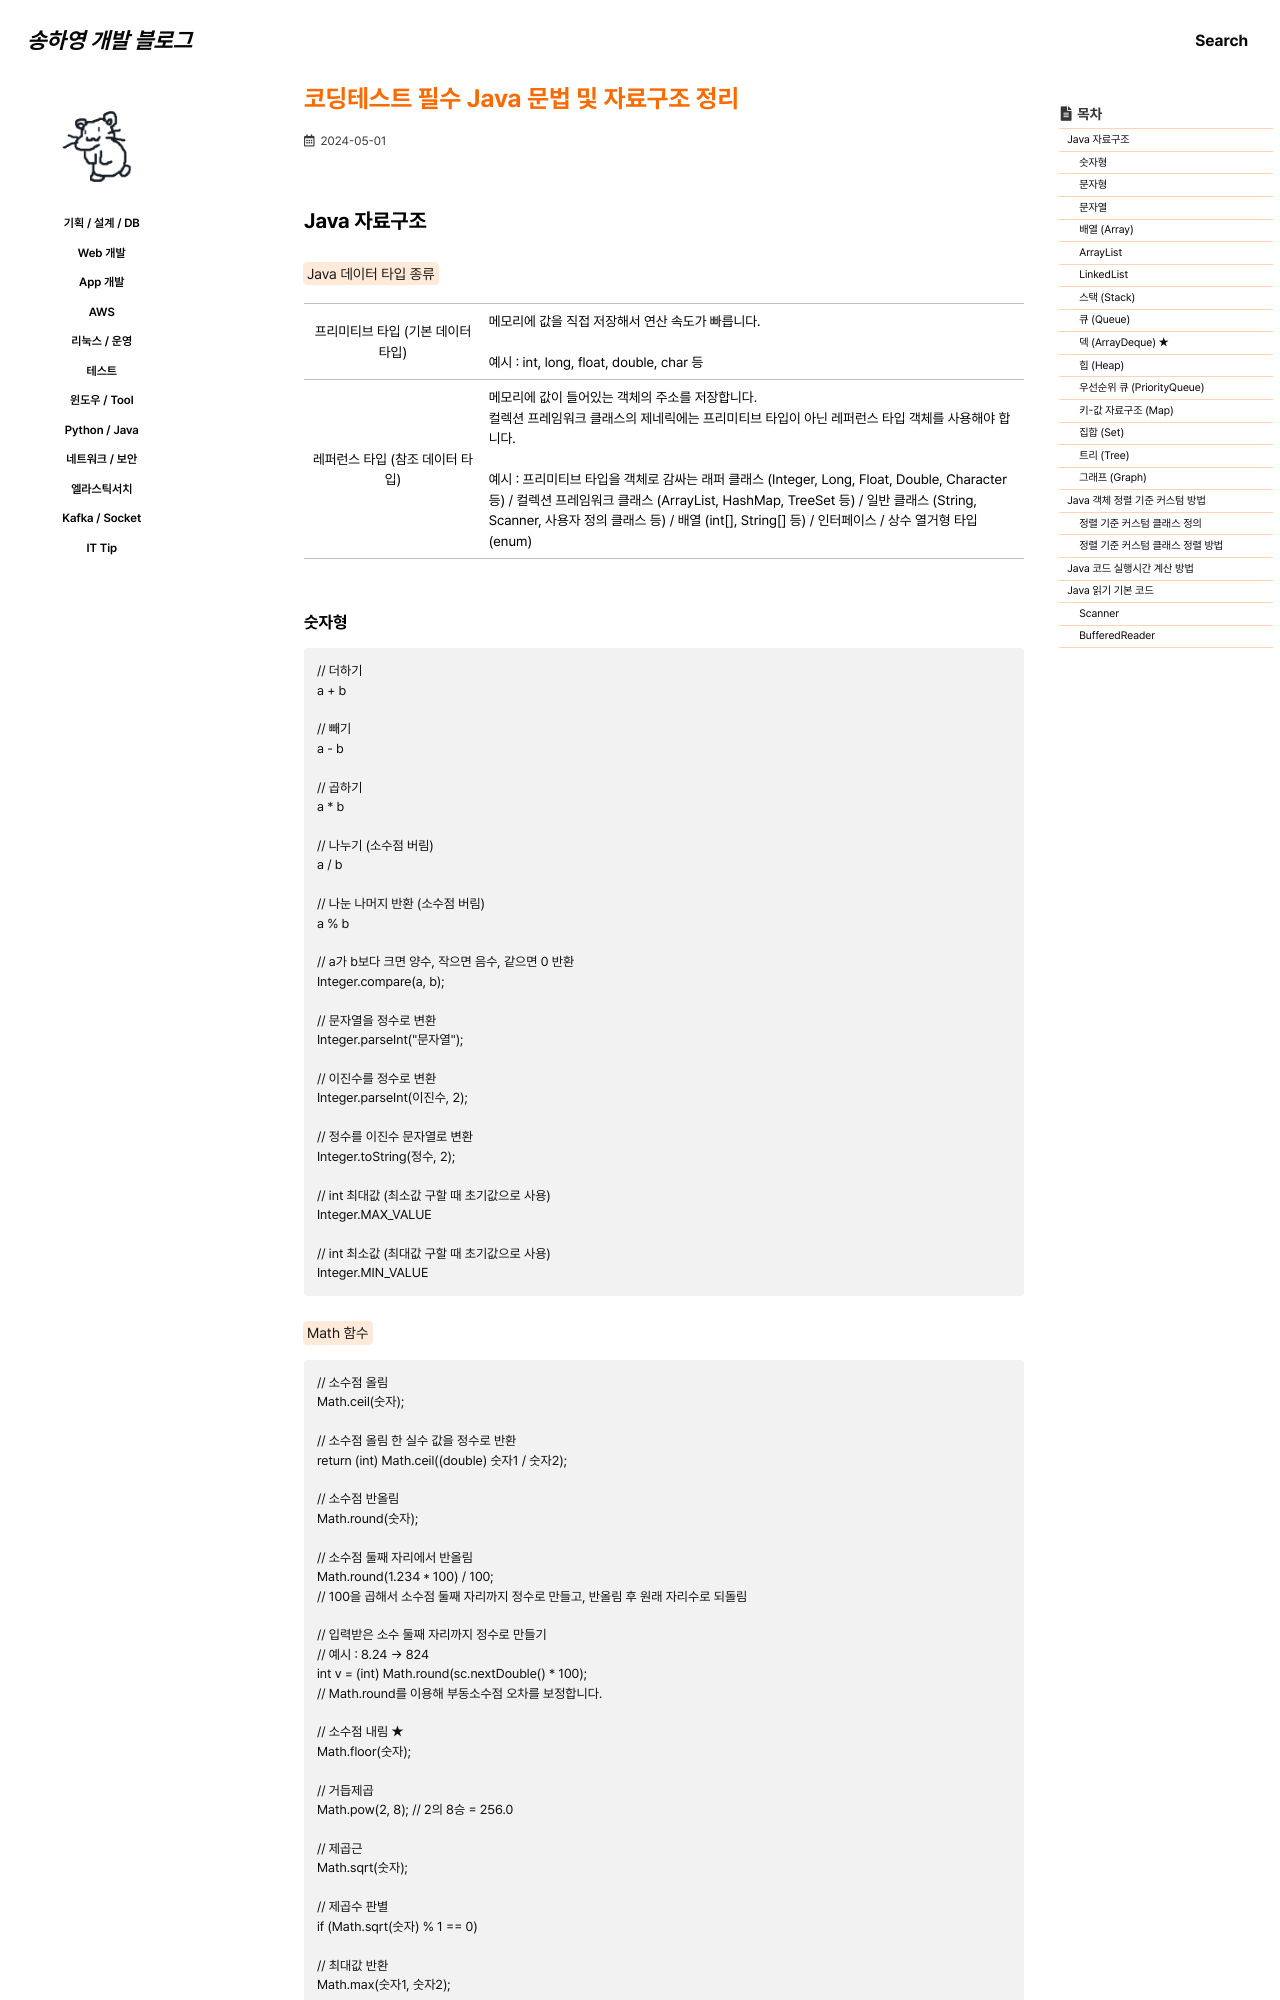

repository: 0songha0/0songha0.github.io · page: python-java/2024-05-01-1.html · generator: jekyll

---
title: "코딩테스트 필수 Java 문법 및 자료구조 정리"
excerpt: ""

categories:
  - python-java
tags:
  - []

permalink: /python-java/2024-05-01-1

toc: true
toc_sticky: true

date: 2024-05-01
last_modified_at: 2024-05-01
---

## Java 자료구조

<mark>Java 데이터 타입 종류</mark>
<table class="table_2_left">
  <tbody>
    <tr>
      <td>프리미티브 타입 (기본 데이터 타입)</td>
      <td>
        메모리에 값을 직접 저장해서 연산 속도가 빠릅니다.<br><br>
        예시 : int, long, float, double, char 등
      </td>
    </tr>
    <tr>
      <td>레퍼런스 타입 (참조 데이터 타입)</td>
      <td>
        메모리에 값이 들어있는 객체의 주소를 저장합니다.<br>
        컬렉션 프레임워크 클래스의 제네릭에는 프리미티브 타입이 아닌 레퍼런스 타입 객체를 사용해야 합니다.<br><br>
        예시 : 프리미티브 타입을 객체로 감싸는 래퍼 클래스 (Integer, Long, Float, Double, Character 등) / 컬렉션 프레임워크 클래스 (ArrayList, HashMap, TreeSet 등) / 일반 클래스 (String, Scanner, 사용자 정의 클래스 등) / 배열 (int[], String[] 등) / 인터페이스 / 상수 열거형 타입 (enum)
      </td>
    </tr>
  </tbody>
</table>

### 숫자형
```
// 더하기
a + b

// 빼기
a - b

// 곱하기
a * b

// 나누기 (소수점 버림)
a / b

// 나눈 나머지 반환 (소수점 버림)
a % b

// a가 b보다 크면 양수, 작으면 음수, 같으면 0 반환
Integer.compare(a, b);

// 문자열을 정수로 변환
Integer.parseInt("문자열");

// 이진수를 정수로 변환
Integer.parseInt(이진수, 2);

// 정수를 이진수 문자열로 변환
Integer.toString(정수, 2);

// int 최대값 (최소값 구할 때 초기값으로 사용)
Integer.MAX_VALUE

// int 최소값 (최대값 구할 때 초기값으로 사용)
Integer.MIN_VALUE
```

<mark>Math 함수</mark>
```
// 소수점 올림
Math.ceil(숫자);

// 소수점 올림 한 실수 값을 정수로 반환
return (int) Math.ceil((double) 숫자1 / 숫자2);

// 소수점 반올림
Math.round(숫자);

// 소수점 둘째 자리에서 반올림
Math.round(1.234 * 100) / 100;
// 100을 곱해서 소수점 둘째 자리까지 정수로 만들고, 반올림 후 원래 자리수로 되돌림

// 입력받은 소수 둘째 자리까지 정수로 만들기
// 예시 : 8.24 -> 824
int v = (int) Math.round(sc.nextDouble() * 100);
// Math.round를 이용해 부동소수점 오차를 보정합니다.

// 소수점 내림 ★
Math.floor(숫자);

// 거듭제곱
Math.pow(2, 8); // 2의 8승 = 256.0

// 제곱근
Math.sqrt(숫자);

// 제곱수 판별
if (Math.sqrt(숫자) % 1 == 0)

// 최대값 반환
Math.max(숫자1, 숫자2);

// 절대값 반환 (양수는 그대로, 음수는 양수로 부호 제거하여 반환)
Math.abs(숫자);
```
